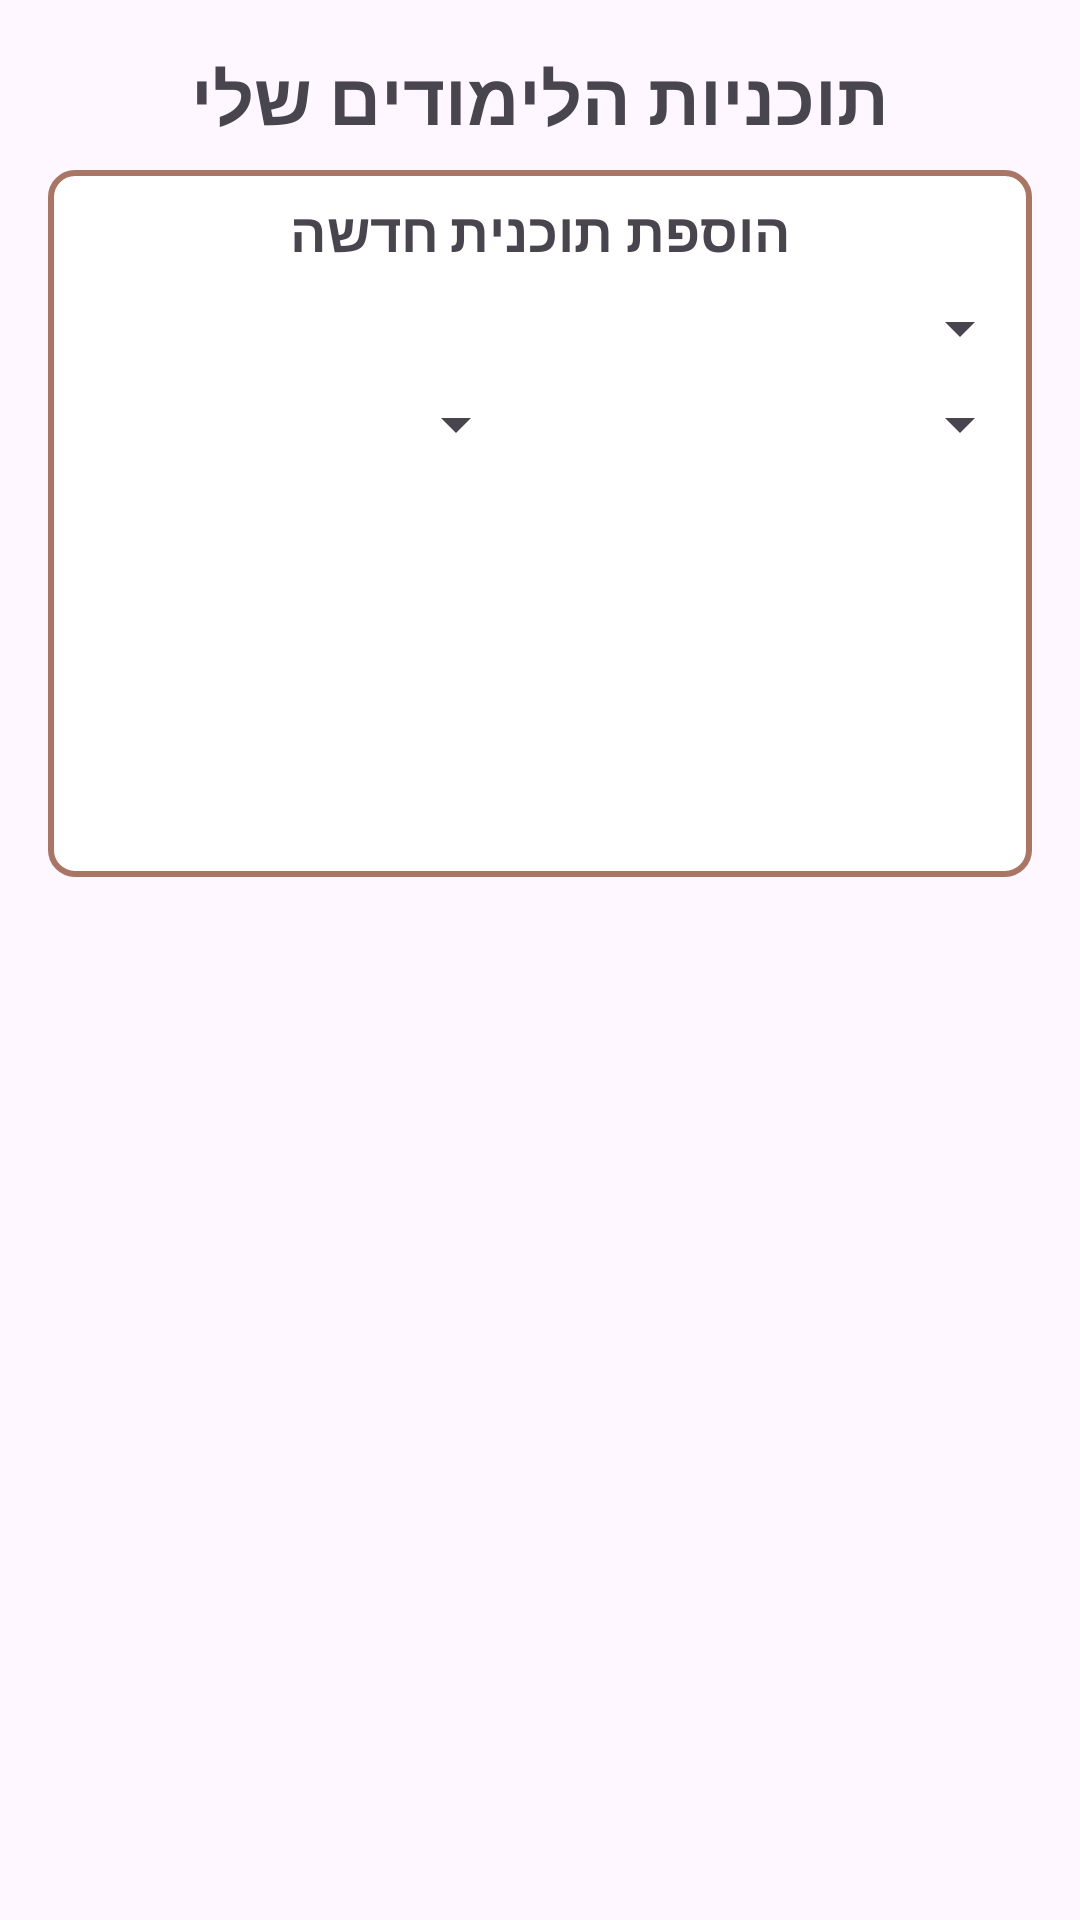

The Android layout XML behind this screen, and the referenced resources:
<!-- AndroidManifest.xml: application theme Theme.MyApplication -->
<!-- res/layout/activity_plan.xml -->
<?xml version="1.0" encoding="utf-8"?>
<LinearLayout xmlns:android="http://schemas.android.com/apk/res/android"
    xmlns:tools="http://schemas.android.com/tools"
    android:layout_width="match_parent"
    android:layout_height="match_parent"
    android:orientation="vertical"
    android:padding="16dp"
    tools:context=".PlanActivity">

    <TextView
        android:layout_width="wrap_content"
        android:layout_height="wrap_content"
        android:text="תוכניות הלימודים שלי"
        android:textSize="24sp"
        android:textStyle="bold"
        android:layout_gravity="center_horizontal"
        android:layout_marginBottom="8dp"/>


    
    <LinearLayout
        android:id="@+id/layout_create_plan"
        android:layout_width="match_parent"
        android:layout_height="wrap_content"
        android:orientation="vertical"
        android:paddingTop="8dp"
        android:background="@drawable/border_background"> 

        <TextView
            android:id="@+id/textview_form_title"
            android:layout_width="wrap_content"
            android:layout_height="wrap_content"
            android:text="הוספת תוכנית חדשה"
            android:textSize="18sp"
            android:textStyle="bold"
            android:layout_gravity="center_horizontal"/>

        <Spinner
            android:id="@+id/spinner_plan_masechet"
            android:layout_width="match_parent"
            android:layout_height="wrap_content"
            android:layout_marginTop="8dp"/>

        <LinearLayout
            android:layout_width="match_parent"
            android:layout_height="wrap_content"
            android:orientation="horizontal"
            android:layout_marginTop="8dp">
            <Spinner
                android:id="@+id/spinner_plan_start"
                android:layout_width="0dp"
                android:layout_height="wrap_content"
                android:layout_weight="1"
                android:layout_marginEnd="4dp"/>
            <Spinner
                android:id="@+id/spinner_plan_end"
                android:layout_width="0dp"
                android:layout_height="wrap_content"
                android:layout_weight="1"
                android:layout_marginStart="4dp"/>
        </LinearLayout>

        <Button
            android:id="@+id/button_plan_datepicker"
            android:layout_width="match_parent"
            android:layout_height="wrap_content"
            android:text="בחר תאריך סיום (עברי)"
            style="@style/BrownButton"
            android:layout_marginTop="8dp"/>
        <TextView
            android:id="@+id/textview_plan_end_date"
            android:layout_width="wrap_content"
            android:layout_height="wrap_content"
            android:layout_gravity="center_horizontal"
            tools:text="כ' סיוון, תשפ'ד"/>

        <Button
            android:id="@+id/button_plan_save"
            android:layout_width="wrap_content"
            android:layout_height="wrap_content"
            android:layout_gravity="center_horizontal"
            android:layout_marginTop="16dp"
            style="@style/BrownButton"
            android:text="הוסף תוכנית"/>
    </LinearLayout>

    <androidx.recyclerview.widget.RecyclerView
        android:id="@+id/recycler_view_plans"
        android:layout_width="match_parent"
        android:layout_height="0dp"
        android:layout_weight="1"
        android:layout_marginTop="8dp"/>

</LinearLayout>
<!-- resources referenced by this layout -->
<resources>
  <!-- drawable border_background (drawable) -->
  <shape xmlns:android="http://schemas.android.com/apk/res/android"
      android:shape="rectangle">
      <solid android:color="#FFFFFF" /> 
      <stroke
          android:width="2dp"
          android:color="#A97565" /> 
      <corners android:radius="8dp" /> 
  </shape>
  <style name="BrownButton" parent="Widget.MaterialComponents.Button">
          <item name="backgroundTint">@color/brown</item>
          <item name="android:textColor">@color/white</item>
      </style>
  <style name="Theme.MyApplication" parent="Theme.MaterialComponents.DayNight.NoActionBar">
          
          <item name="colorPrimary">@color/brown</item>
          <item name="colorPrimaryVariant">@color/dark_brown</item>
          <item name="colorOnPrimary">@color/white</item>
          
          <item name="colorSecondary">@color/semi_brown</item>
          <item name="colorSecondaryVariant">@color/third_brown</item>
          <item name="colorOnSecondary">@color/black</item>
  
          
          <item name="android:statusBarColor">@color/colorLightStatusBar</item>
          <item name="android:navigationBarColor">@color/dark_brown</item>
      </style>
  <color name="brown">#A04123</color>
  <color name="white">#FFFFFFFF</color>
  <color name="dark_brown">#59230F</color>
  <color name="semi_brown">#80B44B32</color>
  <color name="third_brown">#54B44B32</color>
  <color name="black">#FF000000</color>
  <color name="colorLightStatusBar">#A04123</color>
</resources>
